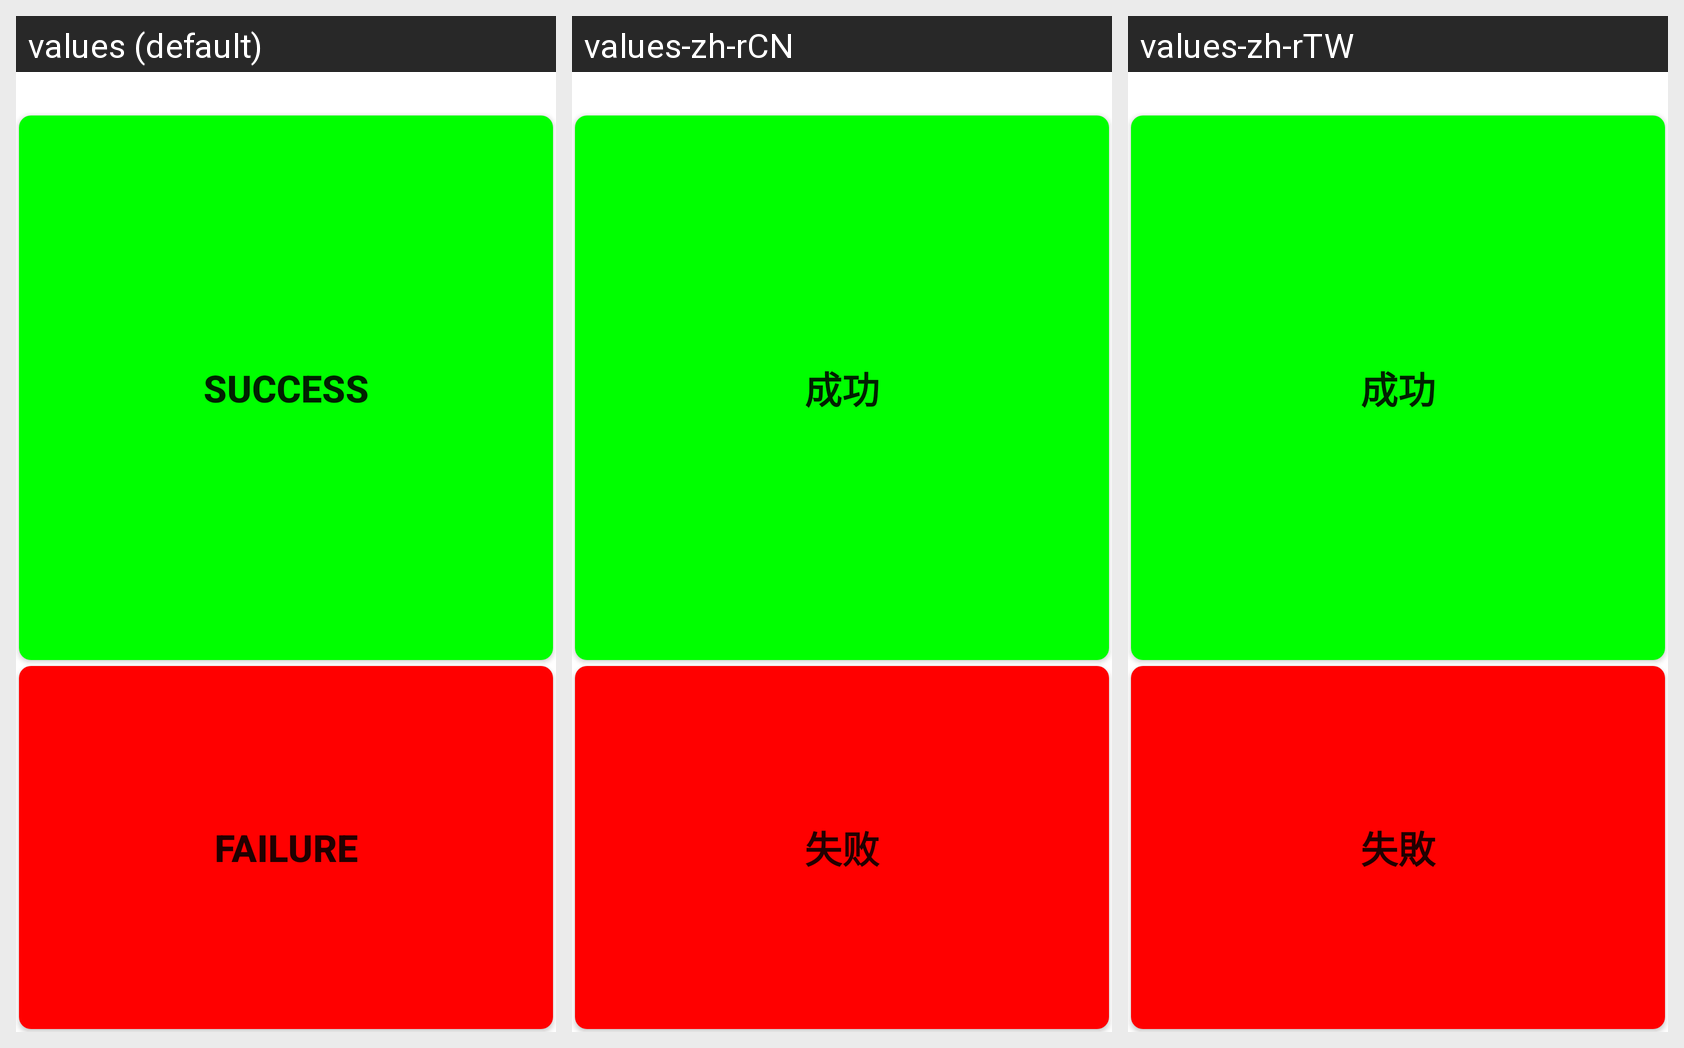

Locale-by-locale string values for the Android screen shown in this grid:
Android screen res/layout/memory.xml rendered under 3 locales, left to right: values (default), values-zh-rCN, values-zh-rTW. Device: Nexus 5 (rendered at 1080×1920; each locale shown at half size, 540×960, under a caption strip naming it); theme Theme.MaterialComponents.DayNight.NoActionBar.
Strings drawn on this screen, with the default value and each locale's value (text and hints the layout hard-codes, and strings that could not be matched under every locale, appear in the picture but are not listed):

Success
  values: Success
  values-zh-rCN: 成功
  values-zh-rTW: 成功

Failed
  values: Failure
  values-zh-rCN: 失败
  values-zh-rTW: 失敗
